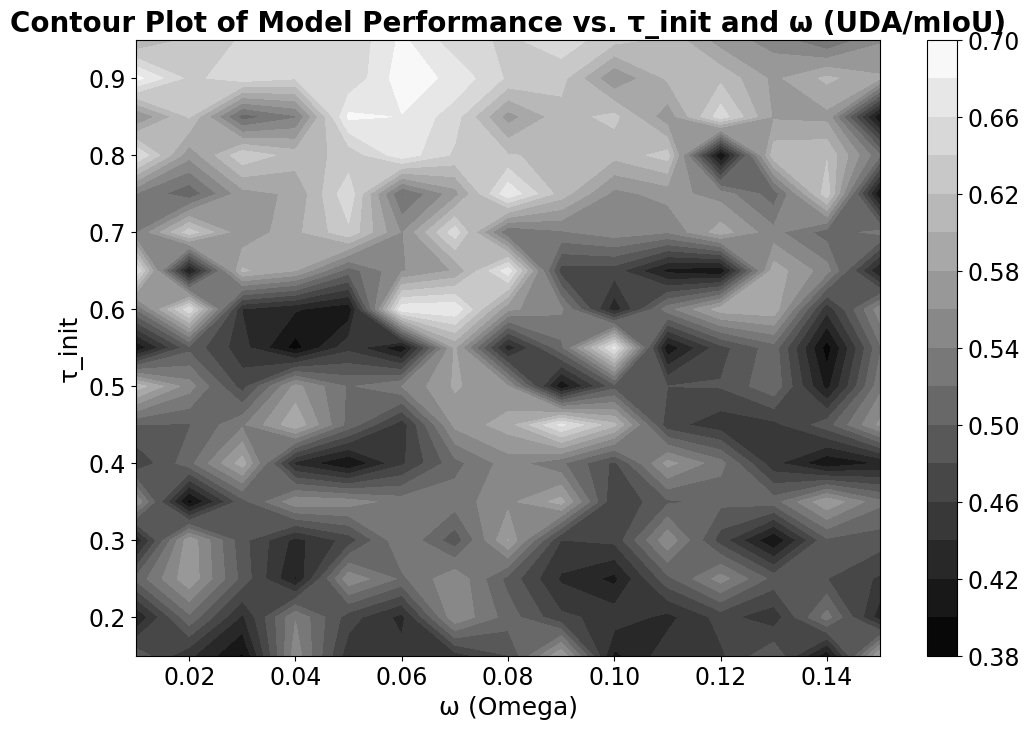

Here is the Python script that generated this plot:
import numpy as np
import matplotlib.pyplot as plt

# 假设我们有一个17 x 15的实验结果矩阵（model performance）
# performance_matrix = np.random.rand(17, 15)  # 这里是示例数据，实际数据应替换此矩阵
performance_matrix = [
 [0.49382394, 0.44455018, 0.39669331, 0.55239738, 0.44688465, 0.44782166, 0.45078628, 0.47966427, 0.57957888, 0.4144962 , 0.45115345, 0.45616892, 0.49824779, 0.40480351, 0.58329185],
 [0.41975424, 0.51504982, 0.43609381, 0.53852087, 0.46932883, 0.43335208, 0.55695078, 0.51074523, 0.46417988, 0.45281996, 0.43362402, 0.46747765, 0.44703366, 0.52925841, 0.42758326],
 [0.50564089, 0.57563491, 0.49271269, 0.41781773, 0.55528585, 0.51578835, 0.55675403, 0.49304584, 0.43671633, 0.41410795, 0.49377089, 0.54957385, 0.49226724, 0.48019179, 0.45668086],
 [0.42319626, 0.57411292, 0.48656004, 0.43309135, 0.46828778, 0.5385794 , 0.48716488, 0.58031084, 0.45966779, 0.46511559, 0.55573442, 0.47013501, 0.4       , 0.49587515, 0.48949046],
 [0.55768198, 0.39243667, 0.49247232, 0.55506532, 0.55015798, 0.53055307, 0.52994428, 0.55434518, 0.5879158 , 0.4605492 , 0.49639488, 0.50497419, 0.51008556, 0.57712996, 0.52494632],
 [0.46249555, 0.51256515, 0.59007986, 0.43411009, 0.39878173, 0.45598265, 0.51327625, 0.54979329, 0.52375513, 0.47494243, 0.56741228, 0.52749656, 0.44559808, 0.40247752, 0.42170926],
 [0.50026856, 0.49833425, 0.5361034 , 0.59641202, 0.51252115, 0.44811482, 0.56558388, 0.58979824, 0.66510709, 0.605     , 0.46783384, 0.44770842, 0.45400046, 0.4911682 , 0.5643956 ],
 [0.61223457, 0.54920445, 0.47064696, 0.5666627 , 0.51716787, 0.54005326, 0.58280478, 0.56105111, 0.40324196, 0.49190263, 0.48010636, 0.4815963 , 0.51550992, 0.41261745, 0.53384541],
 [0.40159505, 0.4938029 , 0.44779012, 0.39165029, 0.45391984, 0.40109143, 0.58295194, 0.42701184, 0.51360912, 0.66701321, 0.40434651, 0.47274101, 0.51092193, 0.38990706, 0.51681292],
 [0.52040487, 0.655661  , 0.43909096, 0.42226174, 0.4058011 , 0.6752062 , 0.67691537, 0.5643992 , 0.54438546, 0.42622502, 0.5312985 , 0.59040784, 0.59459283, 0.44564103, 0.55231034],
 [0.66094544, 0.40982585, 0.60311993, 0.58      , 0.509485  , 0.55806303, 0.58168469, 0.67270456, 0.47045742, 0.46893853, 0.4137154 , 0.40176052, 0.59114471, 0.54877322, 0.41756503],
 [0.53711243, 0.63158304, 0.56354857, 0.59470119, 0.63537762, 0.55762752, 0.65222815, 0.51965487, 0.53703054, 0.55126368, 0.5412852 , 0.59034511, 0.54646592, 0.51018766, 0.52606085],
 [0.53911692, 0.50483792, 0.57234797, 0.58357695, 0.65539311, 0.51691574, 0.5712716 , 0.67615439, 0.61046551, 0.55377567, 0.56756945, 0.55136859, 0.50803575, 0.63331246, 0.39867207],
 [0.66307318, 0.56671303, 0.63522729, 0.61077354, 0.6258921 , 0.67268729, 0.63616846, 0.62147098, 0.61513496, 0.60673372, 0.62858445, 0.39458476, 0.61330408, 0.61783175, 0.52248667],
 [0.55704064, 0.6219926 , 0.50963314, 0.53727671, 0.68456   , 0.679,      0.64903927, 0.57062193, 0.61155992, 0.62580866, 0.56658032, 0.65192948, 0.57710359, 0.57394545, 0.39966433],
 [0.68755823, 0.63434566, 0.65197193, 0.64159382, 0.64255707, 0.69149978, 0.6745034 , 0.63652632, 0.6273161 , 0.56118947, 0.60350152, 0.61502747, 0.57497096, 0.60467035, 0.58269403],
 [0.59637167, 0.62412141, 0.64211001, 0.65412175, 0.64170321, 0.68439754, 0.6482823 , 0.63629949, 0.65187711, 0.62753223, 0.61489223, 0.56922548, 0.55155163, 0.51845828, 0.55712815]]


# 设置\tau和\omega的取值范围
tau_init_values = np.linspace(0.15, 0.95, 17)
omega_values = np.linspace(0.01, 0.15, 15)

# 创建网格坐标
X, Y = np.meshgrid(omega_values, tau_init_values)

# 设置字体为 Times New Roman
plt.rcParams['font.family'] = 'Times New Roman'

# 色调列表
colormaps = [
    "gray", 
    # "bone", "pink", "spring", "summer", "autumn", "winter",  # Sequential
    # "viridis", "inferno", "plasma", "magma", "cividis",  # Sequential
    # "Blues", "Greens", "Reds", "Purples", "Oranges", "YlGnBu", "YlOrRd",  # Sequential
    # "coolwarm", "PiYG", "RdBu", "BrBG", "Spectral",  # Diverging
    # "twilight", "twilight_shifted",  # Cyclic
    # "Set1", "Set2", "Set3", "Paired", "Pastel1"  # Qualitative
]

# 创建多个图像，使用不同的色调
for i, cmap_name in enumerate(colormaps):
    plt.figure(figsize=(12, 8))
    cp = plt.contourf(X, Y, performance_matrix, cmap=cmap_name, levels=15)

    # 添加标题和标签，并设置标题加粗，字号为20
    plt.title(f'Contour Plot of Model Performance vs. τ_init and ω (UDA/mIoU)', fontsize=20, fontweight='bold')
    plt.xlabel('ω (Omega)', fontsize=18)
    plt.ylabel('τ_init', fontsize=18)

    # 设置坐标轴刻度字体大小为16
    plt.tick_params(axis='both', labelsize=17)

    # 添加色条并设置其字体大小为16
    cbar = plt.colorbar(cp)
    cbar.ax.tick_params(labelsize=17)

    # 保存图像
    plt.savefig(f'performance_vs_tau_omega_{cmap_name}.png')
    print(f'Plot saved as performance_vs_tau_omega_{cmap_name}.png')
